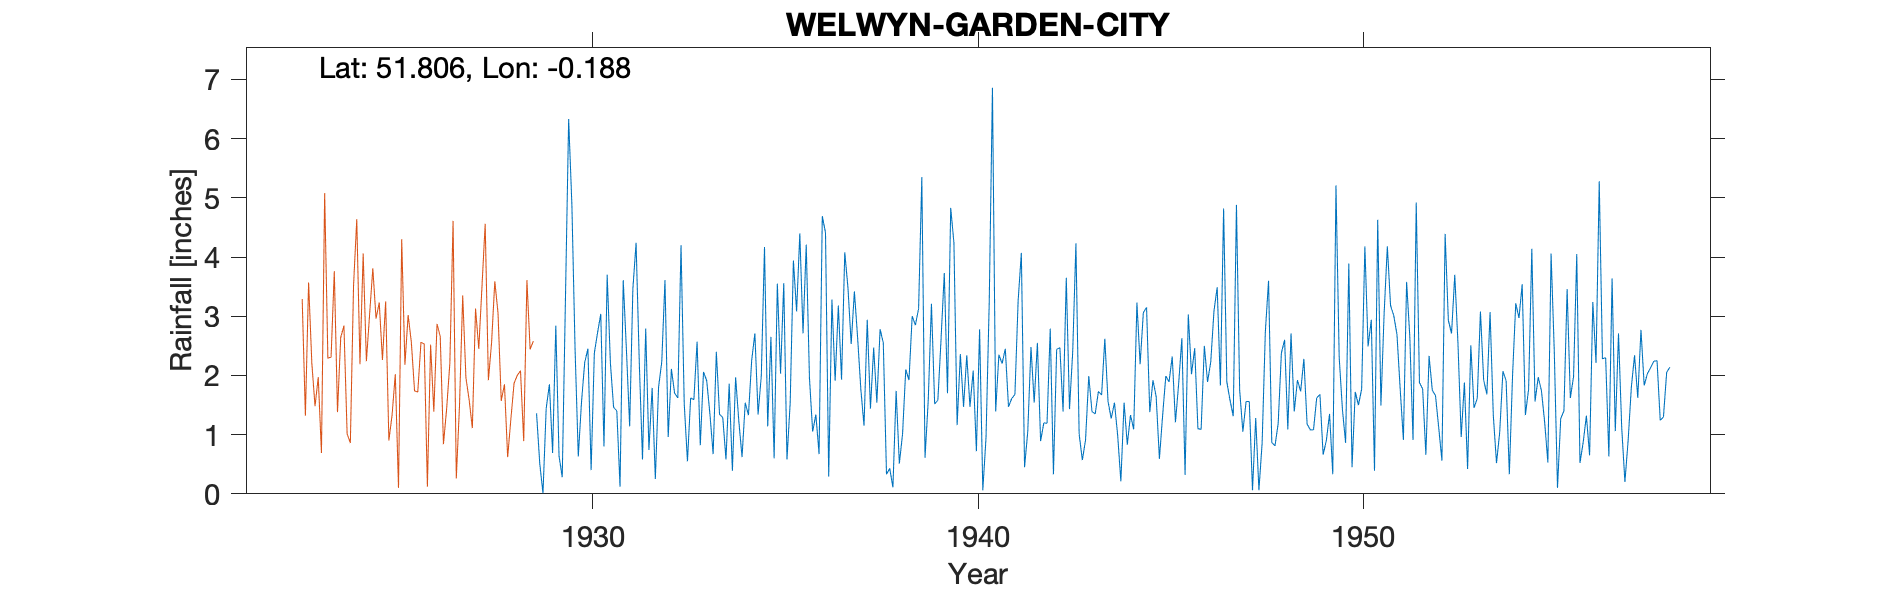

Source data for this figure (header and first rows):
WELWYN-GARDEN-CITY (SEWAGE WORKS), , , , , , , , , , , , , , , , , , , , , , , 
Grid ref, TL250134, Long, -0.1882, Lat, 51.81, Elevation, 246, ft, , , , , , , , , , , , , , , 
Station no, 953, , , , , , , , , , , , , , , , , , , , , , 
, 1920, 1921, 1922, 1923, 1924, 1925, 1926, 1927, 1928, 1929, 1930, 1931, 1932, 1933, 1934, 1935, 1936, 1937, 1938, 1939, 1940, 1941, 1942
January, , , , , , , , , , 1.36, 2.44, 1.46, 1.79, 1.62, 1.86, 1.14, 4.21, 4.08, 2.55, 5.35, 2.36, 2.35, 2.55
February, , , , , , , , , , 0.51, 0.63, 1.4, 0.25, 1.59, 0.39, 2.65, 1.96, 3.48, 0.33, 0.61, 1.47, 2.2, 0.89
March, , , , , , , , , , 0.01, 1.55, 0.12, 1.8, 2.57, 1.97, 0.6, 1.05, 2.53, 0.43, 1.58, 2.34, 2.45, 1.2
April, , , , , , , , , , 1.44, 2.22, 3.61, 2.23, 0.82, 1.23, 3.55, 1.34, 3.42, 0.11, 3.21, 1.47, 1.47, 1.19
May, , , , , , , , , , 1.85, 2.45, 2.42, 3.61, 2.06, 0.62, 2.03, 0.67, 2.64, 1.74, 1.52, 2.08, 1.61, 2.79
June, , , , , , , , , , 0.69, 0.4, 1.14, 0.96, 1.91, 1.54, 3.56, 4.69, 1.77, 0.51, 1.58, 0.72, 1.68, 0.33
July, , , , , , , , , , 2.84, 2.38, 3.46, 2.11, 1.35, 1.33, 0.58, 4.41, 1.15, 1.01, 2.62, 2.78, 3.26, 2.44
August, , , , , , , , , , 0.64, 2.72, 4.24, 1.7, 0.67, 2.25, 1.54, 0.29, 2.94, 2.1, 3.73, 0.06, 4.07, 2.47
September, , , , , , , , , , 0.28, 3.04, 2.21, 1.62, 2.4, 2.71, 3.94, 3.28, 1.44, 1.92, 1.7, 0.95, 0.45, 1.39
October, , , , , , , , , , 3.29, 0.8, 0.58, 4.2, 1.34, 1.34, 3.08, 1.91, 2.47, 3, 4.83, 3.24, 1.05, 3.65
November, , , , , , , , , , 6.33, 3.7, 2.79, 1.52, 1.29, 1.99, 4.4, 3.18, 1.54, 2.85, 4.24, 6.86, 2.48, 1.43
December, , , , , , , , , , 4.89, 2.21, 0.74, 0.55, 0.58, 4.17, 2.71, 1.93, 2.78, 3.13, 1.16, 1.39, 1.54, 2.4
Total, , , , , , , , , , 24.13, 24.54, 24.17, 22.34, 18.2, 21.4, 29.78, 28.92, 30.24, 19.68, 32.13, 25.72, 24.61, 22.73
Gauge moved 1929 1.5 miles ENE, , , , , , , , , , , , , , , , , , , , , , , 
